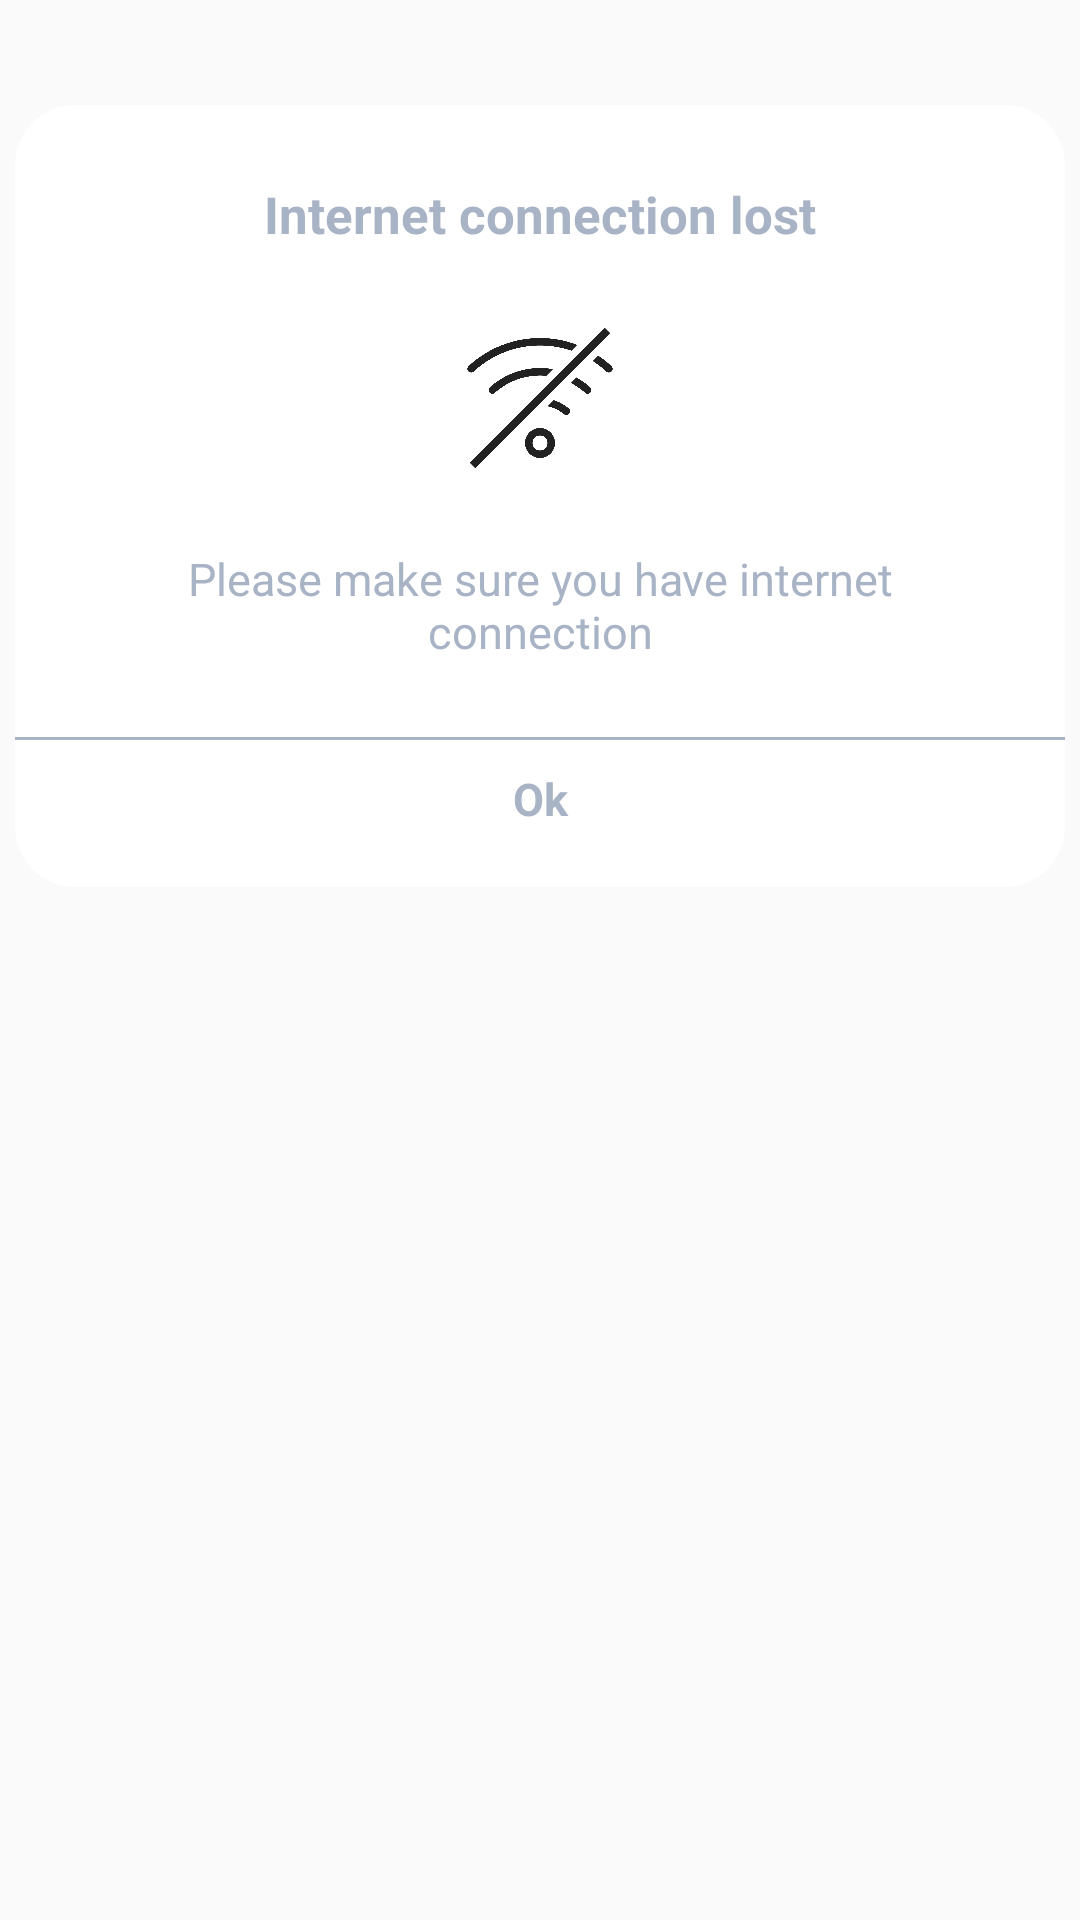

Reconstruct the res/layout file that produces this screen, plus the resources it refers to.
<!-- AndroidManifest.xml: application theme MainTheme -->
<!-- res/layout/lost_internet_connection_popup.xml -->
<?xml version="1.0" encoding="utf-8"?>
<RelativeLayout
    xmlns:android="http://schemas.android.com/apk/res/android"
    xmlns:app="http://schemas.android.com/apk/res-auto"
    android:layout_width="match_parent"
    android:layout_height="match_parent">

    <LinearLayout
        android:layout_width="match_parent"
        android:layout_height="wrap_content"
        android:layout_marginLeft="0dp"
        android:layout_marginTop="30dp"
        android:layout_marginRight="0dp"
        android:background="@drawable/dialog_bg"
        android:orientation="vertical">


        <LinearLayout
            android:layout_width="match_parent"
            android:layout_height="wrap_content"
            android:layout_marginLeft="0dp"
            android:layout_marginTop="25dp"
            android:layout_marginRight="0dp"
            android:layout_marginBottom="10dp"
            android:orientation="vertical">

            <TextView
                android:id="@+id/lost_connection_title"
                android:layout_width="wrap_content"
                android:layout_height="wrap_content"
                android:layout_gravity="center"
                android:text="Internet connection lost"
                android:textSize="17sp"
                android:textColor="#a8b3c5"
                android:textStyle="bold|normal" />
            <ImageView
                android:layout_width="50dp"
                android:layout_height="50dp"
                android:layout_marginTop="25dp"
                android:layout_gravity="center_horizontal"
                android:src="@drawable/wifi"
                app:tint="#a8b3c5" />
            <TextView
                android:id="@+id/lost_connection_message"
                android:layout_width="250dp"
                android:layout_height="wrap_content"
                android:layout_gravity="center"
                android:gravity="center_horizontal"
                android:layout_marginTop="25dp"
                android:text="Please make sure you have internet connection"
                android:textAlignment="center"
                android:textColor="#a8b3c5"
                android:textStyle="normal" />


            <LinearLayout
                android:layout_width="match_parent"
                android:layout_height="40dp"
                android:layout_gravity="center"
                android:layout_marginTop="25dp"
                android:gravity="center"
                android:orientation="vertical">
                <View
                    android:layout_width="match_parent"
                    android:layout_height="1dp"
                    android:background="#a8b3c5"
                    />
                <TextView
                    android:id="@+id/ok_action"
                    android:layout_width="match_parent"
                    android:layout_height="match_parent"
                    android:gravity="center"
                    android:text="Ok"
                    android:textAllCaps="false"
                    android:textColor="#a8b3c5"
                    android:textSize="15sp"
                    android:textStyle="bold"/>
            </LinearLayout>

        </LinearLayout>

    </LinearLayout>

</RelativeLayout>
<!-- resources referenced by this layout -->
<resources>
  <!-- drawable dialog_bg (drawable) -->
  <?xml version="1.0" encoding="utf-8"?>
  <inset xmlns:android="http://schemas.android.com/apk/res/android"
  
      android:insetLeft="5dp"
      android:insetTop="5dp"
      android:insetBottom="5dp"
      android:insetRight="5dp"
      >
  
      <shape android:shape="rectangle">
          <corners android:radius="20dp"/>
          <solid android:color="#FFF"/>
      </shape>
  
  </inset>
  <!-- drawable wifi: png bitmap (drawable-xxhdpi, 53802 bytes) -->
  <style name="MainTheme" parent="Theme.AppCompat.Light.NoActionBar">
          <item name="colorPrimary">@color/eXoYellow</item>
          <item name="android:textColor">@color/black</item>
          <item name="android:textSize">@dimen/Global.TextSize</item>
      </style>
  <color name="black">#000000</color>
  <dimen name="Global.TextSize">15sp</dimen>
</resources>
